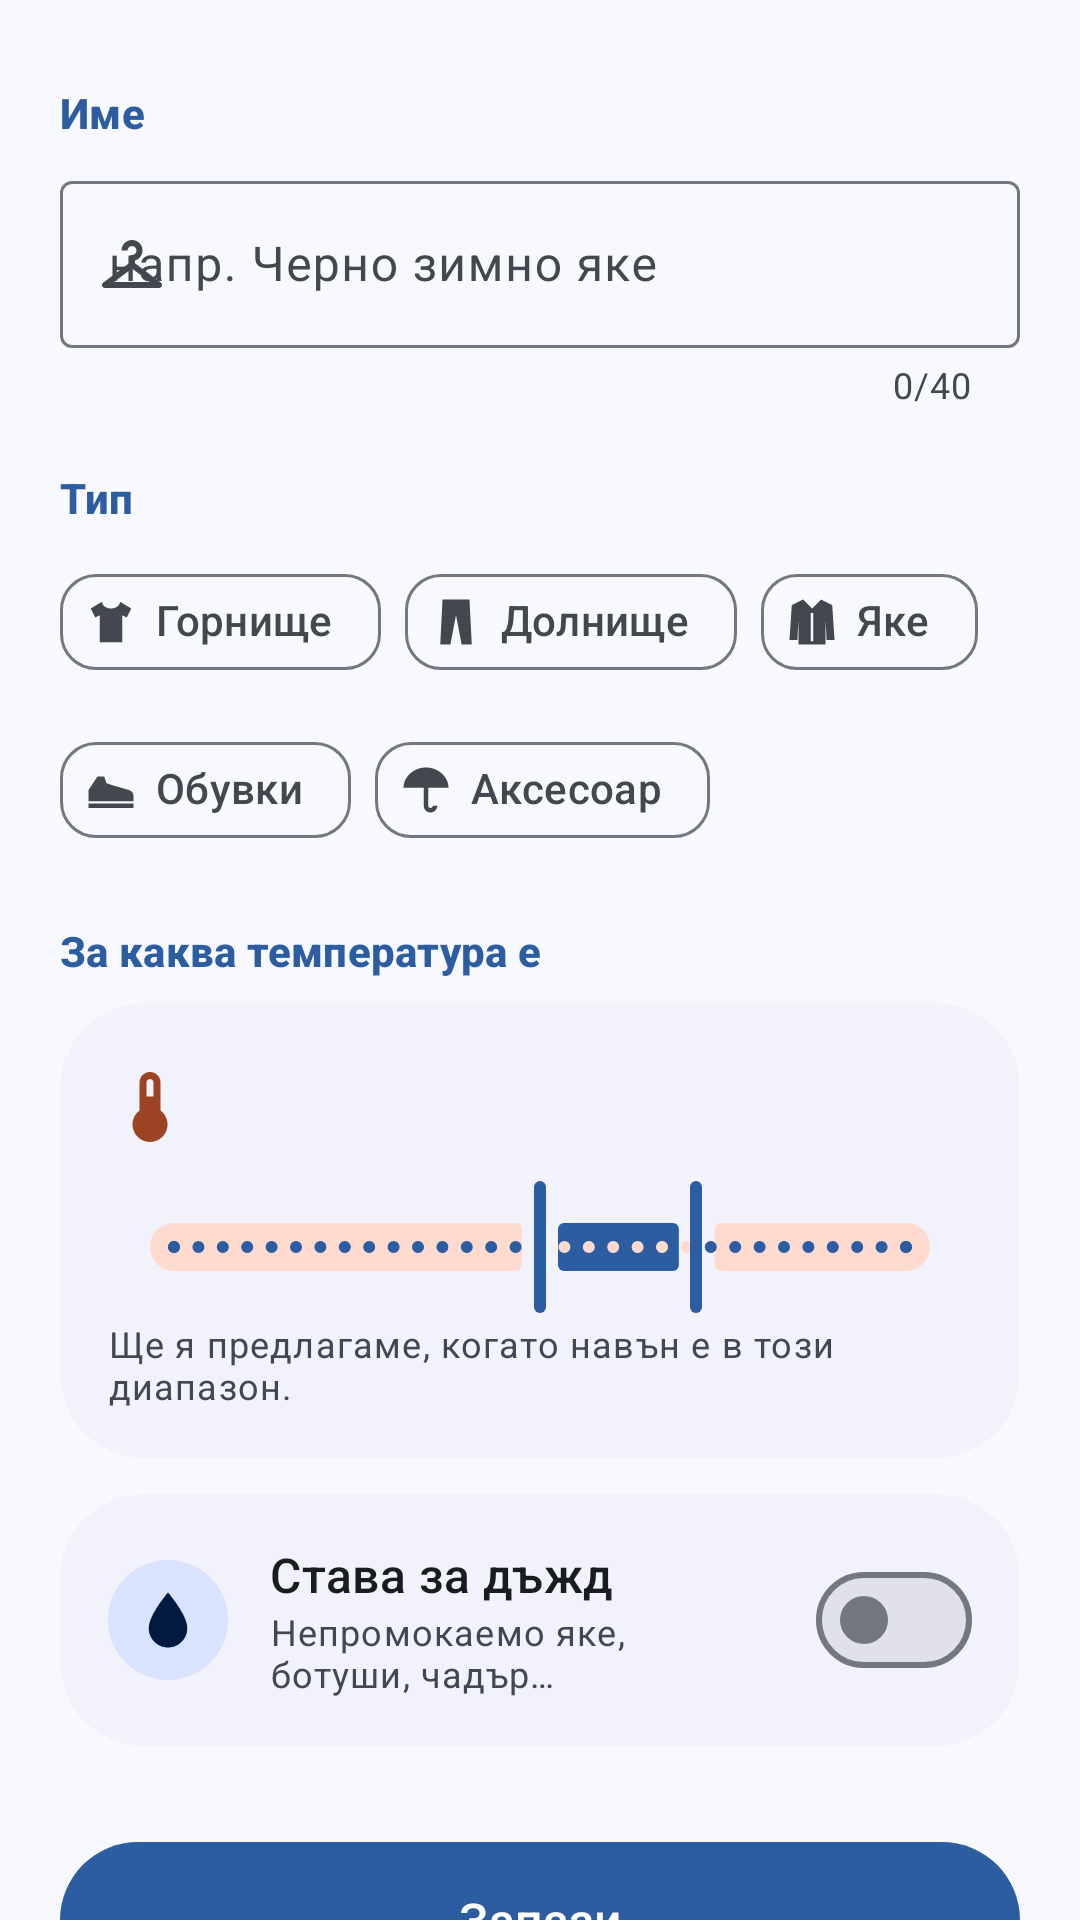

Produce the Android XML layout that renders to this screen, including the resource entries it uses.
<!-- AndroidManifest.xml: application theme Theme.WhatToWearProject -->
<!-- res/layout/fragment_add_clothing.xml -->
<?xml version="1.0" encoding="utf-8"?>
<androidx.core.widget.NestedScrollView xmlns:android="http://schemas.android.com/apk/res/android"
    xmlns:app="http://schemas.android.com/apk/res-auto"
    xmlns:tools="http://schemas.android.com/tools"
    android:id="@+id/scroll_form"
    android:layout_width="match_parent"
    android:layout_height="match_parent"
    android:clipToPadding="false"
    tools:context=".ui.add.AddClothingFragment">

    <LinearLayout
        android:layout_width="match_parent"
        android:layout_height="wrap_content"
        android:orientation="vertical"
        android:paddingHorizontal="20dp"
        android:paddingTop="8dp"
        android:paddingBottom="24dp">

        
        <TextView
            style="@style/TextAppearance.WhatToWear.SectionTitle"
            android:layout_width="wrap_content"
            android:layout_height="wrap_content"
            android:text="@string/form_section_name" />

        <com.google.android.material.textfield.TextInputLayout
            android:id="@+id/input_layout_name"
            style="@style/Widget.Material3.TextInputLayout.OutlinedBox"
            android:layout_width="match_parent"
            android:layout_height="wrap_content"
            android:hint="@string/form_name_hint"
            app:counterEnabled="true"
            app:counterMaxLength="40"
            app:startIconDrawable="@drawable/ic_wardrobe">

            <com.google.android.material.textfield.TextInputEditText
                android:id="@+id/edit_name"
                android:layout_width="match_parent"
                android:layout_height="wrap_content"
                android:imeOptions="actionDone"
                android:inputType="textCapSentences"
                android:maxLines="1" />
        </com.google.android.material.textfield.TextInputLayout>

        
        <TextView
            style="@style/TextAppearance.WhatToWear.SectionTitle"
            android:layout_width="wrap_content"
            android:layout_height="wrap_content"
            android:text="@string/form_section_type" />

        <com.google.android.material.chip.ChipGroup
            android:id="@+id/chip_group_type"
            android:layout_width="match_parent"
            android:layout_height="wrap_content"
            app:singleSelection="true">

            <com.google.android.material.chip.Chip
                android:id="@+id/chip_type_top"
                style="@style/Widget.WhatToWear.Chip.FilterWithIcon"
                android:layout_width="wrap_content"
                android:layout_height="wrap_content"
                android:text="@string/type_top"
                app:chipIcon="@drawable/ic_type_top" />

            <com.google.android.material.chip.Chip
                android:id="@+id/chip_type_bottom"
                style="@style/Widget.WhatToWear.Chip.FilterWithIcon"
                android:layout_width="wrap_content"
                android:layout_height="wrap_content"
                android:text="@string/type_bottom"
                app:chipIcon="@drawable/ic_type_bottom" />

            <com.google.android.material.chip.Chip
                android:id="@+id/chip_type_jacket"
                style="@style/Widget.WhatToWear.Chip.FilterWithIcon"
                android:layout_width="wrap_content"
                android:layout_height="wrap_content"
                android:text="@string/type_jacket"
                app:chipIcon="@drawable/ic_type_jacket" />

            <com.google.android.material.chip.Chip
                android:id="@+id/chip_type_shoes"
                style="@style/Widget.WhatToWear.Chip.FilterWithIcon"
                android:layout_width="wrap_content"
                android:layout_height="wrap_content"
                android:text="@string/type_shoes"
                app:chipIcon="@drawable/ic_type_shoes" />

            <com.google.android.material.chip.Chip
                android:id="@+id/chip_type_accessory"
                style="@style/Widget.WhatToWear.Chip.FilterWithIcon"
                android:layout_width="wrap_content"
                android:layout_height="wrap_content"
                android:text="@string/type_accessory"
                app:chipIcon="@drawable/ic_type_accessory" />
        </com.google.android.material.chip.ChipGroup>

        <TextView
            android:id="@+id/text_type_error"
            android:layout_width="wrap_content"
            android:layout_height="wrap_content"
            android:layout_marginStart="4dp"
            android:text="@string/form_error_type"
            android:textAppearance="?attr/textAppearanceBodySmall"
            android:textColor="?attr/colorError"
            android:visibility="gone"
            tools:visibility="visible" />

        
        <LinearLayout
            android:id="@+id/section_subtype"
            android:layout_width="match_parent"
            android:layout_height="wrap_content"
            android:orientation="vertical"
            android:visibility="gone"
            tools:visibility="visible">

            <TextView
                style="@style/TextAppearance.WhatToWear.SectionTitle"
                android:layout_width="wrap_content"
                android:layout_height="wrap_content"
                android:text="@string/form_section_subtype" />

            <com.google.android.material.chip.ChipGroup
                android:id="@+id/chip_group_subtype"
                android:layout_width="match_parent"
                android:layout_height="wrap_content"
                app:chipSpacingHorizontal="6dp"
                app:singleSelection="true" />
        </LinearLayout>

        
        <TextView
            style="@style/TextAppearance.WhatToWear.SectionTitle"
            android:layout_width="wrap_content"
            android:layout_height="wrap_content"
            android:text="@string/form_section_temp" />

        <com.google.android.material.card.MaterialCardView
            style="@style/Widget.WhatToWear.FormCard"
            android:layout_width="match_parent"
            android:layout_height="wrap_content">

            <LinearLayout
                android:layout_width="match_parent"
                android:layout_height="wrap_content"
                android:orientation="vertical"
                android:padding="16dp">

                <LinearLayout
                    android:layout_width="wrap_content"
                    android:layout_height="wrap_content"
                    android:gravity="center_vertical"
                    android:orientation="horizontal">

                    <ImageView
                        android:layout_width="28dp"
                        android:layout_height="28dp"
                        android:importantForAccessibility="no"
                        android:src="@drawable/ic_thermometer"
                        app:tint="?attr/colorSecondary" />

                    <TextView
                        android:id="@+id/text_temp_range"
                        android:layout_width="wrap_content"
                        android:layout_height="wrap_content"
                        android:layout_marginStart="6dp"
                        android:textAppearance="?attr/textAppearanceHeadlineMedium"
                        android:textColor="?attr/colorSecondary"
                        android:textStyle="bold"
                        tools:text="5° … 20°" />
                </LinearLayout>

                <com.google.android.material.slider.RangeSlider
                    android:id="@+id/slider_temp"
                    android:layout_width="match_parent"
                    android:layout_height="wrap_content"
                    android:layout_marginTop="4dp"
                    android:stepSize="1"
                    android:valueFrom="-30"
                    android:valueTo="40"
                    app:values="@array/default_temp_range" />

                <TextView
                    android:layout_width="wrap_content"
                    android:layout_height="wrap_content"
                    android:text="@string/form_temp_hint"
                    android:textAppearance="?attr/textAppearanceBodySmall"
                    android:textColor="?attr/colorOnSurfaceVariant" />
            </LinearLayout>
        </com.google.android.material.card.MaterialCardView>

        
        <com.google.android.material.card.MaterialCardView
            android:id="@+id/card_waterproof"
            style="@style/Widget.WhatToWear.FormCard"
            android:layout_width="match_parent"
            android:layout_height="wrap_content"
            android:layout_marginTop="12dp"
            android:clickable="true"
            android:focusable="true">

            <LinearLayout
                android:layout_width="match_parent"
                android:layout_height="wrap_content"
                android:gravity="center_vertical"
                android:orientation="horizontal"
                android:padding="16dp">

                <ImageView
                    android:layout_width="40dp"
                    android:layout_height="40dp"
                    android:background="@drawable/bg_empty_circle"
                    android:importantForAccessibility="no"
                    android:padding="9dp"
                    android:src="@drawable/ic_water_drop"
                    app:tint="?attr/colorOnPrimaryContainer" />

                <LinearLayout
                    android:layout_width="0dp"
                    android:layout_height="wrap_content"
                    android:layout_marginHorizontal="14dp"
                    android:layout_weight="1"
                    android:orientation="vertical">

                    <TextView
                        android:layout_width="wrap_content"
                        android:layout_height="wrap_content"
                        android:text="@string/waterproof"
                        android:textAppearance="?attr/textAppearanceTitleMedium"
                        android:textColor="?attr/colorOnSurface" />

                    <TextView
                        android:layout_width="wrap_content"
                        android:layout_height="wrap_content"
                        android:text="@string/form_waterproof_hint"
                        android:textAppearance="?attr/textAppearanceBodySmall"
                        android:textColor="?attr/colorOnSurfaceVariant" />
                </LinearLayout>

                <com.google.android.material.materialswitch.MaterialSwitch
                    android:id="@+id/switch_waterproof"
                    android:layout_width="wrap_content"
                    android:layout_height="wrap_content" />
            </LinearLayout>
        </com.google.android.material.card.MaterialCardView>

        
        <com.google.android.material.button.MaterialButton
            android:id="@+id/button_save"
            android:layout_width="match_parent"
            android:layout_height="60dp"
            android:layout_marginTop="28dp"
            android:text="@string/form_save"
            android:textAppearance="?attr/textAppearanceTitleMedium"
            app:icon="@drawable/ic_check"
            app:iconGravity="textStart" />
    </LinearLayout>
</androidx.core.widget.NestedScrollView>
<!-- resources referenced by this layout -->
<resources>
  <array name="default_temp_range">
          <item>5.0</item>
          <item>20.0</item>
      </array>
  <!-- drawable bg_empty_circle (drawable) -->
  <?xml version="1.0" encoding="utf-8"?>
  <shape xmlns:android="http://schemas.android.com/apk/res/android"
      android:shape="oval">
      <solid android:color="?attr/colorPrimaryContainer" />
  </shape>
  <string name="form_error_type">Избери тип на дрехата</string>
  <string name="form_name_hint">напр. Черно зимно яке</string>
  <string name="form_save">Запази</string>
  <string name="form_section_name">Име</string>
  <string name="form_section_subtype">Вид</string>
  <string name="form_section_temp">За каква температура е</string>
  <string name="form_section_type">Тип</string>
  <string name="form_temp_hint">Ще я предлагаме, когато навън е в този диапазон.</string>
  <string name="form_waterproof_hint">Непромокаемо яке, ботуши, чадър…</string>
  <string name="type_accessory">Аксесоар</string>
  <string name="type_bottom">Долнище</string>
  <string name="type_jacket">Яке</string>
  <string name="type_shoes">Обувки</string>
  <string name="type_top">Горнище</string>
  <string name="waterproof">Става за дъжд</string>
  <style name="Widget.WhatToWear.Chip.FilterWithIcon" parent="Widget.Material3.Chip.Filter">
          <item name="chipIconVisible">true</item>
          <item name="chipIconTint">?attr/colorOnSurfaceVariant</item>
          <item name="chipIconSize">18dp</item>
      </style>
  <style name="Widget.WhatToWear.FormCard" parent="Widget.Material3.CardView.Filled">
          <item name="cardBackgroundColor">?attr/colorSurfaceContainerLow</item>
          <item name="shapeAppearance">?attr/shapeAppearanceCornerLarge</item>
      </style>
  <style name="Theme.WhatToWearProject" parent="Base.Theme.WhatToWearProject" />
  <color name="primary">#2D5DA1</color>
  <color name="on_primary">#FFFFFF</color>
  <color name="primary_container">#D7E3FF</color>
  <color name="on_primary_container">#001B3F</color>
  <color name="secondary">#9C4323</color>
  <color name="on_secondary">#FFFFFF</color>
  <color name="secondary_container">#FFDBCF</color>
  <color name="on_secondary_container">#3A0B00</color>
  <color name="tertiary">#2B6A46</color>
  <color name="on_tertiary">#FFFFFF</color>
  <color name="tertiary_container">#B0F1C3</color>
  <color name="on_tertiary_container">#00210F</color>
  <color name="error">#BA1A1A</color>
  <color name="on_error">#FFFFFF</color>
  <color name="error_container">#FFDAD6</color>
  <color name="on_error_container">#410002</color>
  <color name="background">#F8F9FF</color>
  <color name="on_background">#191C20</color>
  <color name="surface">#F8F9FF</color>
  <color name="on_surface">#191C20</color>
  <color name="surface_variant">#E0E2EC</color>
  <color name="on_surface_variant">#43474E</color>
  <color name="outline">#74777F</color>
  <color name="outline_variant">#C4C6CF</color>
  <color name="surface_container_lowest">#FFFFFF</color>
  <color name="surface_container_low">#F2F3FA</color>
  <color name="surface_container">#ECEEF4</color>
  <color name="surface_container_high">#E6E8EE</color>
  <color name="surface_container_highest">#E1E2E9</color>
  <style name="ShapeAppearance.WhatToWear.Small" parent="ShapeAppearance.Material3.Corner.Small">
          <item name="cornerSize">12dp</item>
      </style>
  <style name="ShapeAppearance.WhatToWear.Medium" parent="ShapeAppearance.Material3.Corner.Medium">
          <item name="cornerSize">20dp</item>
      </style>
  <style name="ShapeAppearance.WhatToWear.Large" parent="ShapeAppearance.Material3.Corner.Large">
          <item name="cornerSize">28dp</item>
      </style>
</resources>
